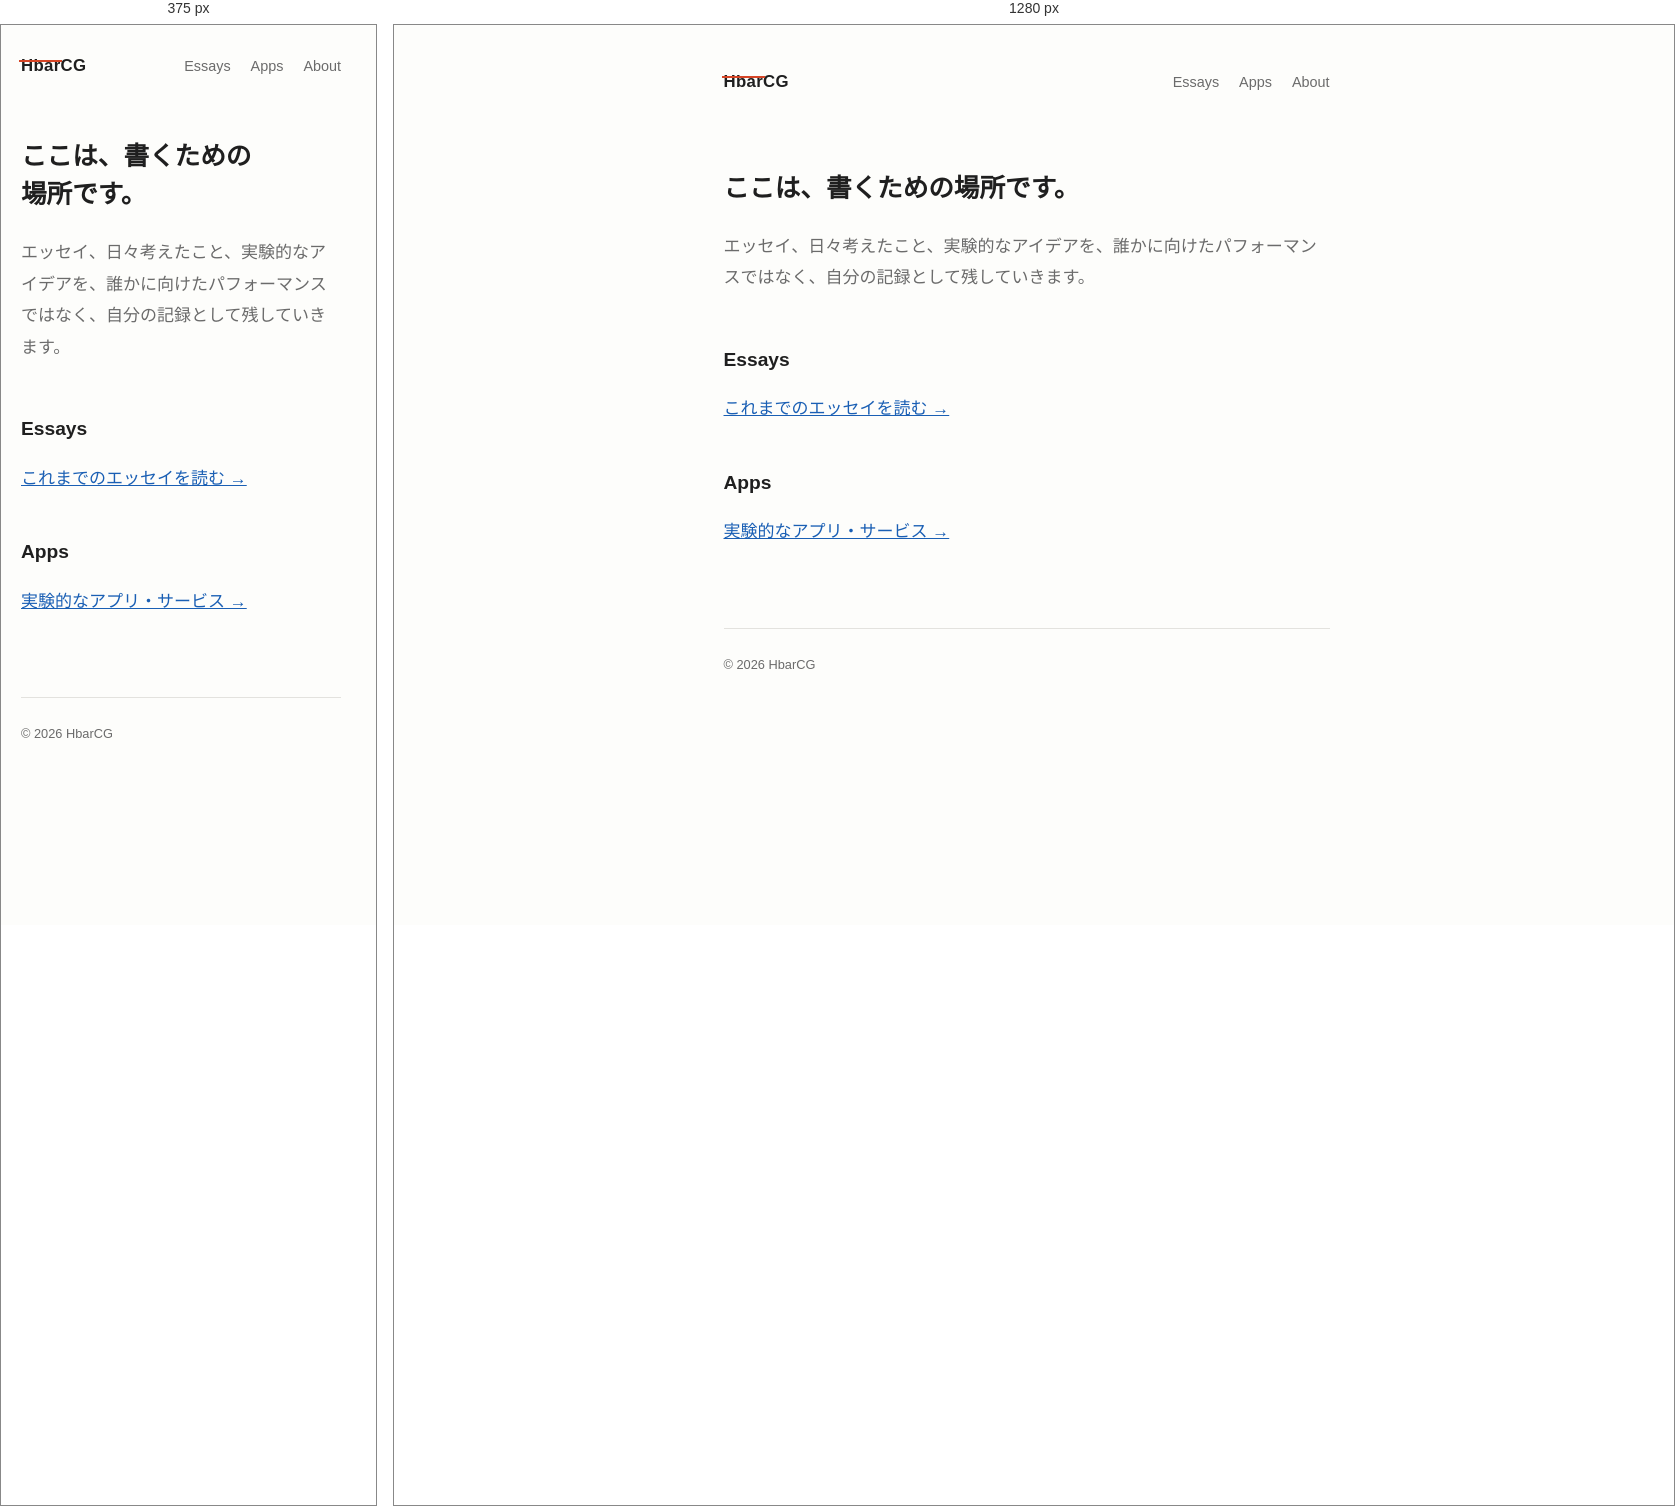
Rendered at 375 px and 1280 px, left to right.

<!-- file: index.html -->
<!DOCTYPE html>
<html lang="ja">
<head>
  <meta charset="UTF-8">
  <meta name="viewport" content="width=device-width, initial-scale=1">
  <title>HbarCG</title>
  <meta name="description" content="HbarCGのサイト。日々考えたこと、ブラウザで遊べる麻雀や雨雲レーダーなどの試作アプリを公開しています。">
  <meta name="google-site-verification" content="ehoQ0-Mv9zpUBZbYgpvYc7d5bu9yIz_sxHRGlaj77aw">
  <meta name="msvalidate.01" content="E5902713BE4AE536E5BB5B1166BF2DE9">
  <link rel="canonical" href="https://hbarcg.github.io/">
  <meta property="og:type" content="website">
  <meta property="og:site_name" content="HbarCG">
  <meta property="og:title" content="HbarCG">
  <meta property="og:description" content="HbarCGのサイト。日々考えたこと、ブラウザで遊べる麻雀や雨雲レーダーなどの試作アプリを公開しています。">
  <meta property="og:url" content="https://hbarcg.github.io/">
  <meta property="og:image" content="https://hbarcg.github.io/brand/og-image.png">
  <meta property="og:locale" content="ja_JP">
  <meta name="twitter:card" content="summary_large_image">
  <script type="application/ld+json">
    {
      "@context": "https://schema.org",
      "@type": "WebSite",
      "name": "HbarCG",
      "url": "https://hbarcg.github.io/"
    }
  </script>
  <link rel="stylesheet" href="/css/style.css">
  <link rel="icon" href="/favicon.svg" type="image/svg+xml">
  <script type="module" src="https://static.cloudflareinsights.com/beacon.min.js" data-cf-beacon='{"token": "c3945604e04946f68c8212fdc5cfbfeb"}'></script>
</head>
<body>
  <div class="page">
    <header class="site-header">
      <p class="site-title"><a href="/"><span class="mark-hb">Hbar</span>CG</a></p>
      <nav class="site-nav">
        <a href="/essays/">Essays</a>
        <a href="/apps/">Apps</a>
        <a href="/about/">About</a>
      </nav>
    </header>

    <main>
      <h1>ここは、書くための場所です。</h1>
      <p class="lede">
        エッセイ、日々考えたこと、実験的なアイデアを、誰かに向けたパフォーマンスではなく、自分の記録として残していきます。
      </p>

      <h2>Essays</h2>
      <p><a href="/essays/">これまでのエッセイを読む →</a></p>

      <h2>Apps</h2>
      <p><a href="/apps/">実験的なアプリ・サービス →</a></p>
    </main>

    <footer class="site-footer">
      <p>&copy; 2026 HbarCG</p>
    </footer>
  </div>
</body>
</html>


/* @media block from style.css */
@media (max-width: 600px) {
  .page {
    padding-top: 1.5rem;
  }

  .site-header {
    margin-bottom: 2rem;
  }

  main > .back-link {
    margin-bottom: 1.25rem;
  }

  .essay-stats {
    margin-bottom: 1.8rem;
  }
}